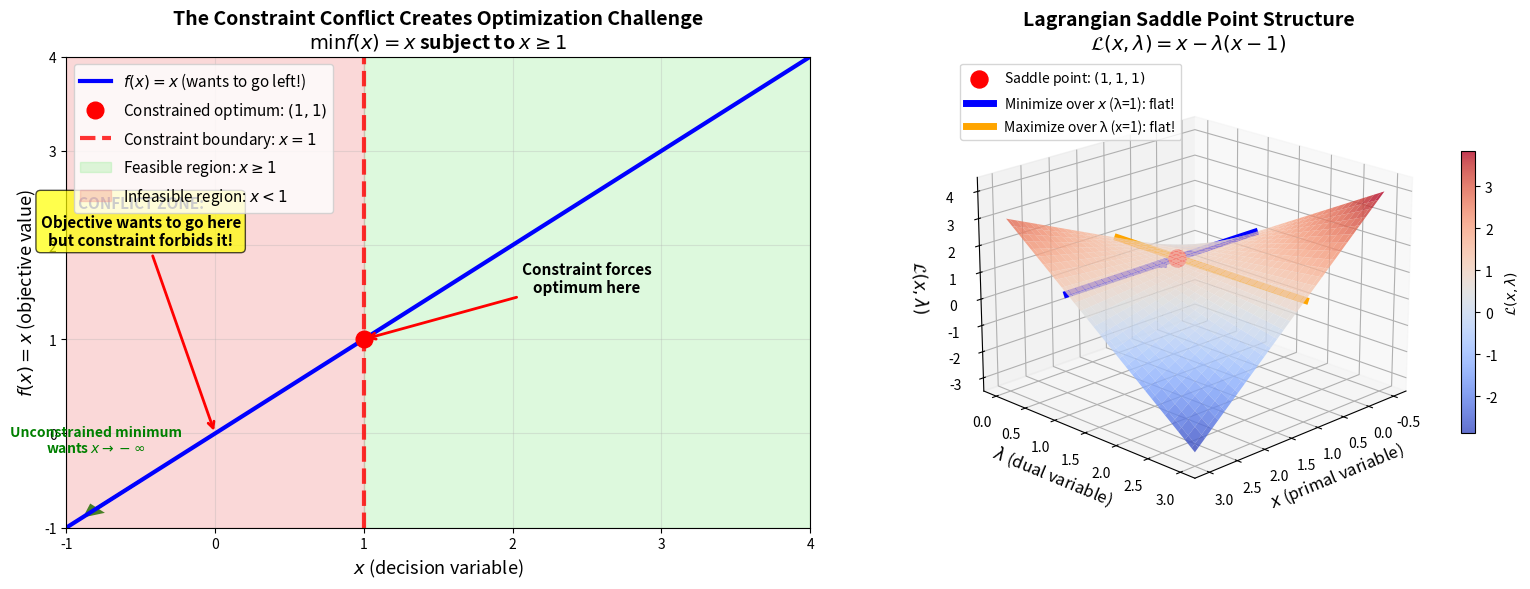
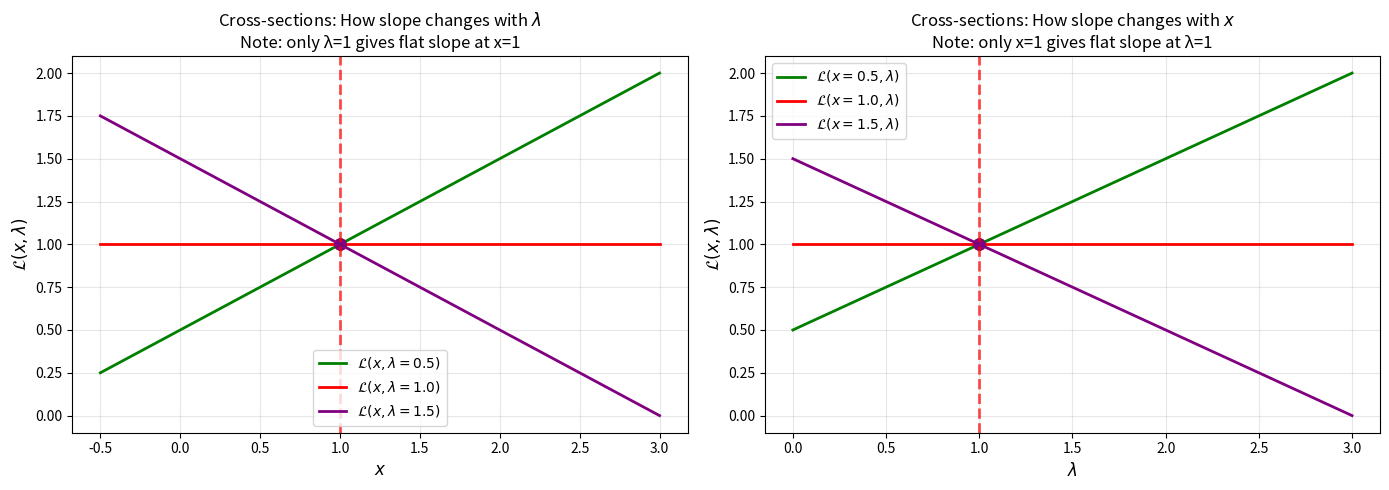

Write Python code to recreate these figures, in order.
import numpy as np
import matplotlib.pyplot as plt
from mpl_toolkits.mplot3d import Axes3D

# Set up the CORRECTED problem: minimize f(x) = x subject to x ≥ 1
# This creates genuine conflict: objective wants x → -∞, constraint forces x ≥ 1
# Therefore: constraint is ACTIVE at x* = 1, creating meaningful saddle point structure


def objective_function(x):
    """Original objective function f(x) = x

    This function wants to minimize x, so it naturally wants x → -∞
    But the constraint x ≥ 1 prevents this, forcing x* = 1
    """
    return x


def lagrangian(x, lam):
    """Lagrangian L(x,λ) = x - λ(x-1) = x(1-λ) + λ

    Key insight: This formulation creates a true saddle point because:
    - Unconstrained min of f(x) = x would be x → -∞
    - Constraint x ≥ 1 forces the solution to the boundary x* = 1
    - This conflict generates λ* = 1 from stationarity condition
    """
    return x - lam * (x - 1)  # L(x,λ) = x - λ(x-1) = x(1-λ) + λ


# Create the figure with subplots
fig = plt.figure(figsize=(16, 6))

# ============================================================================
# LEFT PLOT: 2D visualization showing the REAL constraint conflict
# ============================================================================
ax1 = fig.add_subplot(121)

# Generate x values for plotting the objective function
x_vals = np.linspace(-1, 4, 300)
f_vals = objective_function(x_vals)

# Plot the objective function - a simple line with slope 1
ax1.plot(x_vals, f_vals, "b-", linewidth=3, label="$f(x) = x$ (wants to go left!)")

# Mark where the unconstrained minimum would try to go
ax1.arrow(
    -0.5,
    -0.5,
    -0.3,
    -0.3,
    head_width=0.1,
    head_length=0.1,
    fc="green",
    ec="green",
    linewidth=2,
)
ax1.text(
    -0.8,
    -0.2,
    "Unconstrained minimum\nwants $x \\to -\\infty$",
    fontsize=10,
    ha="center",
    color="green",
    weight="bold",
)

# Mark the constrained minimum (where the constraint becomes active)
ax1.plot(1, 1, "ro", markersize=12, label="Constrained optimum: $(1, 1)$")

# Draw the constraint boundary as a vertical line
ax1.axvline(
    x=1,
    color="red",
    linestyle="--",
    linewidth=3,
    alpha=0.8,
    label="Constraint boundary: $x = 1$",
)

# Shade the feasible region (everything to the right of x = 1)
ax1.axvspan(1, 4, alpha=0.3, color="lightgreen", label="Feasible region: $x \\geq 1$")

# Shade the infeasible region (everything to the left of x = 1)
ax1.axvspan(-1, 1, alpha=0.3, color="lightcoral", label="Infeasible region: $x < 1$")

# Add clear annotations showing the conflict
ax1.annotate(
    "CONFLICT ZONE:\nObjective wants to go here\nbut constraint forbids it!",
    xy=(0, 0),
    xytext=(-0.5, 2),
    arrowprops=dict(arrowstyle="->", color="red", lw=2),
    fontsize=11,
    ha="center",
    weight="bold",
    bbox=dict(boxstyle="round,pad=0.3", facecolor="yellow", alpha=0.7),
)

ax1.annotate(
    "Constraint forces\noptimum here",
    xy=(1, 1),
    xytext=(2.5, 1.5),
    arrowprops=dict(arrowstyle="->", color="red", lw=2),
    fontsize=11,
    ha="center",
    weight="bold",
)

ax1.set_xlabel("$x$ (decision variable)", fontsize=13)
ax1.set_ylabel("$f(x) = x$ (objective value)", fontsize=13)
ax1.set_title(
    "The Constraint Conflict Creates Optimization Challenge\n$\\min f(x) = x$ subject to $x \\geq 1$",
    fontsize=14,
    weight="bold",
)
ax1.legend(fontsize=11, loc="upper left")
ax1.grid(True, alpha=0.3)
ax1.set_xlim(-1, 4)
ax1.set_ylim(-1, 4)

# ============================================================================
# RIGHT PLOT: 3D visualization of the Lagrangian saddle point
# ============================================================================
ax2 = fig.add_subplot(122, projection="3d")

# Create meshgrid for the 3D surface
# Focus around the constrained optimum where interesting behavior occurs
x_3d = np.linspace(-0.5, 3, 60)  # Primal variable range
lambda_3d = np.linspace(0, 3, 60)  # Dual variable range (λ ≥ 0 constraint)
X, LAM = np.meshgrid(x_3d, lambda_3d)

# Calculate Lagrangian values: L(x,λ) = x - λ(x-1) = x(1-λ) + λ
L_vals = X - LAM * (X - 1)  # This equals X*(1-LAM) + LAM

# Plot the surface with a colormap that emphasizes the saddle structure
surface = ax2.plot_surface(
    X, LAM, L_vals, cmap="coolwarm", alpha=0.8, linewidth=0, antialiased=True
)

# Mark the saddle point: (x*, λ*) = (1, 1) with L(1,1) = 1
saddle_x, saddle_lambda = 1, 1
saddle_L = lagrangian(saddle_x, saddle_lambda)
ax2.scatter(
    [saddle_x],
    [saddle_lambda],
    [saddle_L],
    color="red",
    s=150,
    label=f"Saddle point: $(1, 1, {saddle_L})$",
)

# Show the minimization path over x (holding λ = 1 fixed)
# When λ = 1: L(x,1) = x(1-1) + 1 = 1 (constant!)
x_min_path = np.linspace(-0.5, 3, 100)
lambda_fixed = 1
L_min_path = lagrangian(x_min_path, lambda_fixed)
ax2.plot(
    x_min_path,
    lambda_fixed * np.ones_like(x_min_path),
    L_min_path,
    "b-",
    linewidth=5,
    label="Minimize over $x$ (λ=1): flat!",
)

# Show the maximization path over λ (holding x = 1 fixed)
# When x = 1: L(1,λ) = 1(1-λ) + λ = 1 - λ + λ = 1 (constant!)
x_fixed = 1
lambda_max_path = np.linspace(0, 3, 100)
L_max_path = lagrangian(x_fixed, lambda_max_path)
ax2.plot(
    x_fixed * np.ones_like(lambda_max_path),
    lambda_max_path,
    L_max_path,
    "orange",
    linewidth=5,
    label="Maximize over λ (x=1): flat!",
)

# Add arrows to show optimization directions away from the saddle point
# Show what happens if you move away from x* = 1
x_arrow_start, lambda_arrow_start = 1.5, 1
L_arrow_start = lagrangian(x_arrow_start, lambda_arrow_start)
ax2.quiver(
    x_arrow_start,
    lambda_arrow_start,
    L_arrow_start,
    -0.3,
    0,
    -0.15,  # Direction toward minimum
    color="blue",
    arrow_length_ratio=0.15,
    linewidth=3,
)

# Show what happens if you move away from λ* = 1
x_arrow_start2, lambda_arrow_start2 = 1, 0.5
L_arrow_start2 = lagrangian(x_arrow_start2, lambda_arrow_start2)
ax2.quiver(
    x_arrow_start2,
    lambda_arrow_start2,
    L_arrow_start2,
    0,
    0.3,
    0,  # Direction toward maximum
    color="orange",
    arrow_length_ratio=0.15,
    linewidth=3,
)

# Set labels and title
ax2.set_xlabel("$x$ (primal variable)", fontsize=12)
ax2.set_ylabel("$\\lambda$ (dual variable)", fontsize=12)
ax2.set_zlabel("$\\mathcal{L}(x,\\lambda)$", fontsize=12)
ax2.set_title(
    "Lagrangian Saddle Point Structure\n$\\mathcal{L}(x,\\lambda) = x - \\lambda(x-1)$",
    fontsize=14,
    weight="bold",
)

# Adjust viewing angle to clearly show the saddle structure
ax2.view_init(elev=20, azim=45)

# Add legend
ax2.legend(loc="upper left", fontsize=10)

# Add colorbar to help interpret the surface height
fig.colorbar(surface, ax=ax2, shrink=0.6, aspect=20, label="$\\mathcal{L}(x,\\lambda)$")

plt.tight_layout()
plt.show()

# ============================================================================
# Educational cross-sections to show WHY it's a saddle point
# ============================================================================
fig2, (ax3, ax4) = plt.subplots(1, 2, figsize=(14, 5))

# Left: Show how L varies with x when λ is NOT at optimal value
x_cross = np.linspace(-0.5, 3, 200)

# Plot several different fixed values of λ to show the transition
lambda_values = [0.5, 1.0, 1.5]
colors = ["green", "red", "purple"]
for lam_val, color in zip(lambda_values, colors):
    L_x_cross = lagrangian(x_cross, lam_val)
    ax3.plot(
        x_cross,
        L_x_cross,
        color=color,
        linewidth=2,
        label=f"$\\mathcal{{L}}(x, \\lambda={lam_val})$",
    )

    # Mark the point where x = 1 for each curve
    ax3.plot(1, lagrangian(1, lam_val), "o", color=color, markersize=8)

ax3.axvline(x=1, color="red", linestyle="--", alpha=0.7, linewidth=2)
ax3.set_xlabel("$x$", fontsize=12)
ax3.set_ylabel("$\\mathcal{L}(x, \\lambda)$", fontsize=12)
ax3.set_title(
    "Cross-sections: How slope changes with $\\lambda$\nNote: only λ=1 gives flat slope at x=1",
    fontsize=12,
)
ax3.grid(True, alpha=0.3)
ax3.legend()

# Right: Show how L varies with λ when x is NOT at optimal value
lambda_cross = np.linspace(0, 3, 200)

# Plot several different fixed values of x to show the transition
x_values = [0.5, 1.0, 1.5]
colors = ["green", "red", "purple"]
for x_val, color in zip(x_values, colors):
    L_lambda_cross = lagrangian(x_val, lambda_cross)
    ax4.plot(
        lambda_cross,
        L_lambda_cross,
        color=color,
        linewidth=2,
        label=f"$\\mathcal{{L}}(x={x_val}, \\lambda)$",
    )

    # Mark the point where λ = 1 for each curve
    ax4.plot(1, lagrangian(x_val, 1), "o", color=color, markersize=8)

ax4.axvline(x=1, color="red", linestyle="--", alpha=0.7, linewidth=2)
ax4.set_xlabel("$\\lambda$", fontsize=12)
ax4.set_ylabel("$\\mathcal{L}(x, \\lambda)$", fontsize=12)
ax4.set_title(
    "Cross-sections: How slope changes with $x$\nNote: only x=1 gives flat slope at λ=1",
    fontsize=12,
)
ax4.grid(True, alpha=0.3)
ax4.legend()

plt.tight_layout()
plt.show()

# ============================================================================
# Print key educational insights
# ============================================================================
print("=" * 70)
print("UNDERSTANDING THE CORRECTED SADDLE POINT STRUCTURE")
print("=" * 70)
print("STEP 1: The Fundamental Conflict")
print("   • Objective f(x) = x wants to minimize x → push toward -∞")
print("   • Constraint x ≥ 1 acts as a barrier, forcing x* = 1")
print("   • This conflict makes the constraint ACTIVE (binding)")
print()
print("STEP 2: Why We Get a Saddle Point")
print("   • At (x*, λ*) = (1, 1), the Lagrangian L(x,λ) = x(1-λ) + λ")
print("   • Stationarity condition: ∂L/∂x = 1 - λ = 0 ⟹ λ* = 1")
print("   • At optimum: L(1,1) = 1(1-1) + 1 = 1")
print()
print("STEP 3: The Saddle Structure Emerges")
print("   • Fix λ = λ* = 1: L(x,1) = 1 (flat in x direction)")
print("   • Fix x = x* = 1: L(1,λ) = λ (increasing in λ direction)")
print("   • This creates the classic saddle: minimize over x, maximize over λ")
print()
print("STEP 4: Algorithmic Implications")
print("   • Projected gradient alternates:")
print("     x^(k+1) = x^k - α∇_x L  (gradient descent)")
print("     λ^(k+1) = max(0, λ^k + β∇_λ L)  (projected gradient ascent)")
print()
print("STEP 5: Economic Interpretation")
print("   • λ* = 1 is the shadow price of the constraint")
print("   • If we could relax x ≥ 1 to x ≥ 1-ε, objective would improve by ε")
print("=" * 70)
